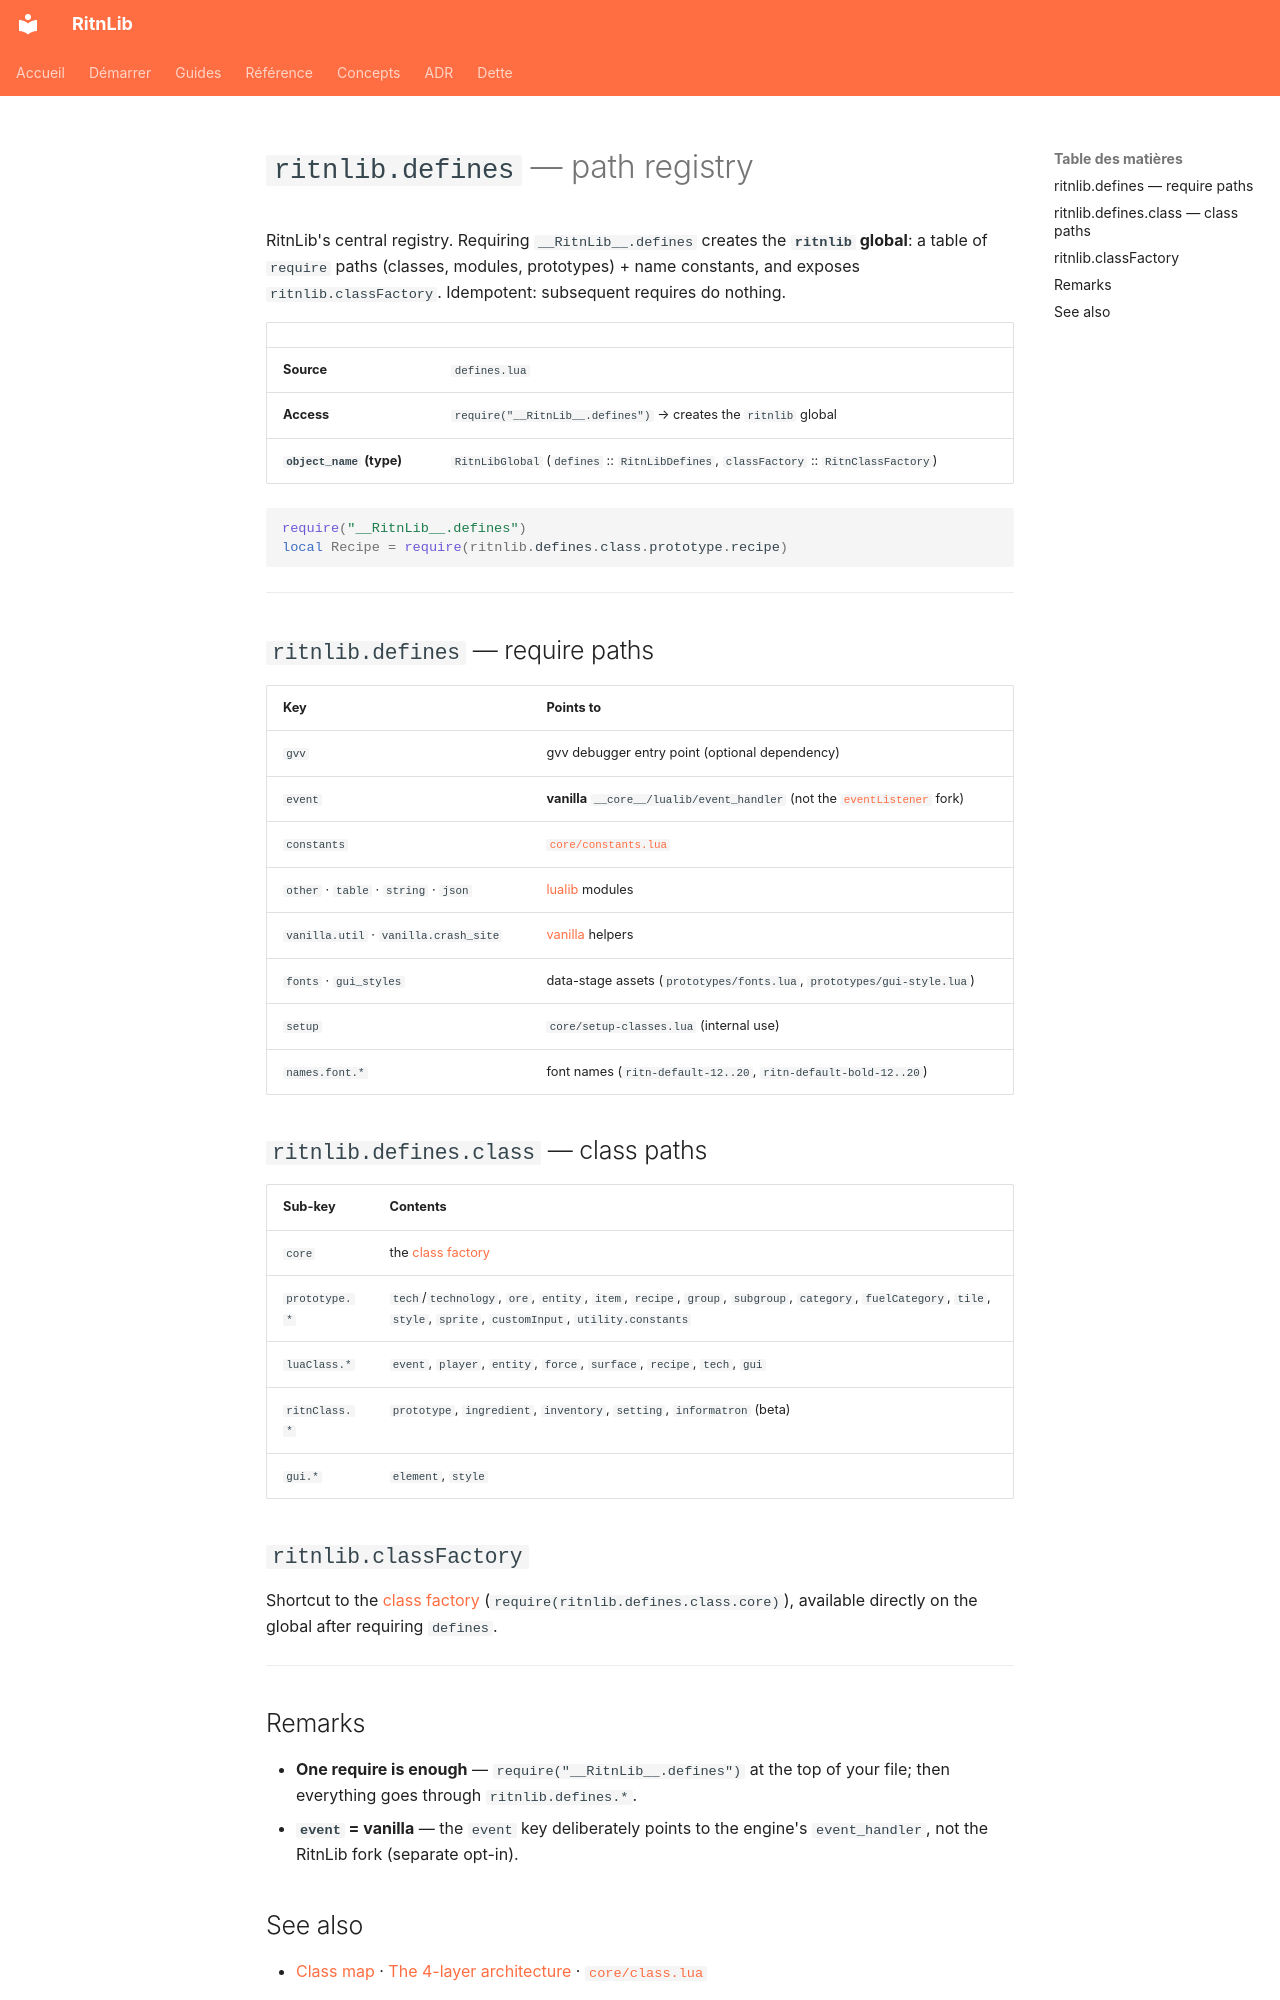

repository: RitnDev/RitnLib · page: reference/defines.en/index.html · generator: mkdocs

---
title: ritnlib.defines — registry
type: reference
lang: en
---

# `ritnlib.defines` — path registry


RitnLib's central registry. Requiring `__RitnLib__.defines` creates the **`ritnlib` global**: a table of `require` paths (classes, modules, prototypes) + name constants, and exposes `ritnlib.classFactory`. Idempotent: subsequent requires do nothing.

| | |
|---|---|
| **Source** | `defines.lua` |
| **Access** | `require("__RitnLib__.defines")` → creates the `ritnlib` global |
| **`object_name` (type)** | `RitnLibGlobal` (`defines` :: `RitnLibDefines`, `classFactory` :: `RitnClassFactory`) |

```lua
require("__RitnLib__.defines")
local Recipe = require(ritnlib.defines.class.prototype.recipe)
```

---

## `ritnlib.defines` — require paths

| Key | Points to |
|---|---|
| `gvv` | gvv debugger entry point (optional dependency) |
| `event` | **vanilla** `__core__/lualib/event_handler` (not the [`eventListener`](core/event-listener.md) fork) |
| `constants` | [`core/constants.lua`](core/constants.md) |
| `other` · `table` · `string` · `json` | [lualib](lualib/other-functions.md) modules |
| `vanilla.util` · `vanilla.crash_site` | [vanilla](vanilla/util.md) helpers |
| `fonts` · `gui_styles` | data-stage assets (`prototypes/fonts.lua`, `prototypes/gui-style.lua`) |
| `setup` | `core/setup-classes.lua` (internal use) |
| `names.font.*` | font names (`ritn-default-12..20`, `ritn-default-bold-12..20`) |

## `ritnlib.defines.class` — class paths

| Sub-key | Contents |
|---|---|
| `core` | the [class factory](core/class-factory.md) |
| `prototype.*` | `tech`/`technology`, `ore`, `entity`, `item`, `recipe`, `group`, `subgroup`, `category`, `fuelCategory`, `tile`, `style`, `sprite`, `customInput`, `utility.constants` |
| `luaClass.*` | `event`, `player`, `entity`, `force`, `surface`, `recipe`, `tech`, `gui` |
| `ritnClass.*` | `prototype`, `ingredient`, `inventory`, `setting`, `informatron` (beta) |
| `gui.*` | `element`, `style` |

## `ritnlib.classFactory`

Shortcut to the [class factory](core/class-factory.md) (`require(ritnlib.defines.class.core)`), available directly on the global after requiring `defines`.

---

## Remarks

- **One require is enough** — `require("__RitnLib__.defines")` at the top of your file; then everything goes through `ritnlib.defines.*`.
- **`event` = vanilla** — the `event` key deliberately points to the engine's `event_handler`, not the RitnLib fork (separate opt-in).
